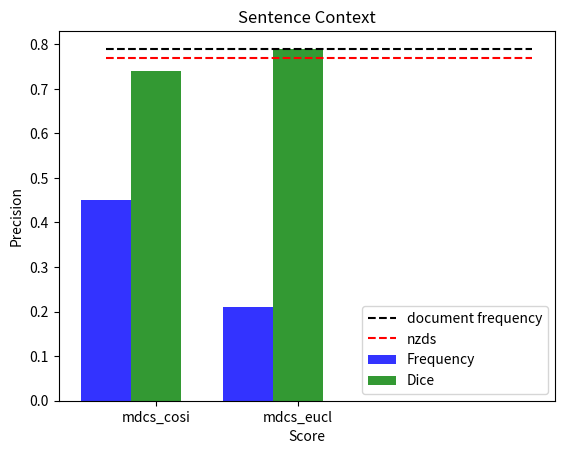

Reproduce this figure in Python.
# -*- coding: utf-8 -*-

import numpy as np
import matplotlib.pyplot as plt

# data to plot

raw_count_prec = [       0.45     ,  0.21    ]
dice_prec = [    0.74   ,    0.79       ]
labels = [   'mdcs_cosi' , 'mdcs_eucl'  ]
n_groups = len(raw_count_prec)
# create plot
fig, ax = plt.subplots()
index = np.arange(n_groups)
bar_width = 0.35
opacity = 0.8

rects1 = plt.bar(index, raw_count_prec, bar_width,
                 alpha=opacity,
                 color='b',
                 label='Frequency')
 
rects2 = plt.bar(index + bar_width, dice_prec, bar_width,
                 alpha=opacity,
                 color='g',
                 label='Dice')

plt.plot((0, 3), (0.79,0.79), 'k--', label='document frequency')
plt.plot((0, 3), (0.77,0.77), 'r--', label='nzds')

plt.xlabel('Score')
plt.ylabel('Precision')
plt.title('Sentence Context')
plt.xticks(index + bar_width, labels, )
plt.legend(loc = 4)
 
# plt.tight_layout()
plt.show()